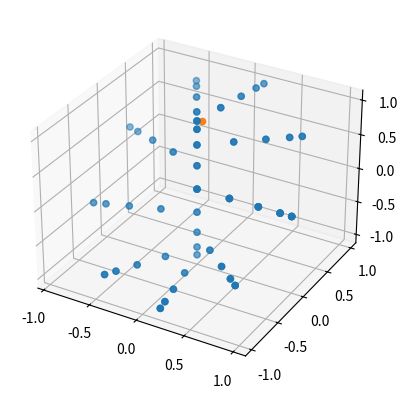

Generate this figure with matplotlib:
import matplotlib.pyplot as plt
from matplotlib import cm, colors
from mpl_toolkits.mplot3d import Axes3D
import numpy as np

# Create a sphere
r = 1
pi = np.pi
cos = np.cos
sin = np.sin
phi, theta = np.mgrid[0.0:pi:10j, 0.0:2.0*pi:10j]
def parametrized(n):
    return [n[0]*sin(n[2])*cos(n[1]),n[0]*sin(n[2])*sin(n[1]),n[0]*sin(n[1])]
x,y,z = parametrized([r,theta,phi])

def derivative(function,array,index):
    dx = 1e-4
    return (function(array[index])-function(array[index-1]))/dx
#Import data
# geodesic distance
dist = np.zeros(len(phi))
for i in range(len(phi)):
    for j in range(len(phi)):
        dist[i] = ((sin(phi[i][j])*cos(theta[i][j])-(sin(phi[i-1][j])*cos(theta[i-1][j]))**2+(sin(phi[i][j])*sin(theta[i][j])-sin(phi[i-1][j])*sin(theta[i-1][j]))**2+(cos(phi[i][j])-cos(phi[i-1][j]))**2))**0.5

xx = r*sin(min(dist))*cos(min(dist))
yy = r*sin(min(dist))*sin(min(dist))
zz = r*cos(min(dist))
#Set colours and render
fig = plt.figure()
ax = fig.add_subplot(111, projection='3d')
ax.set_aspect("auto")
ax.scatter(x,y,z)

ax.scatter((xx),(yy),(zz))
print(dist)
plt.show()

